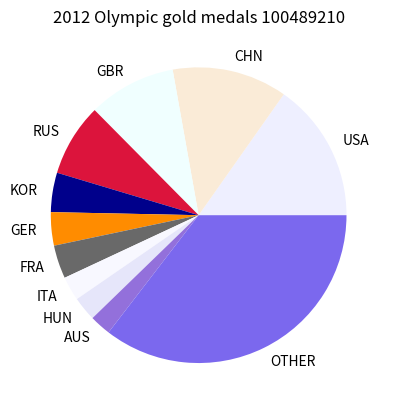

Reproduce this figure in Python.
import matplotlib.pylab as plt



fig = plt.figure()

color = ['#eeefff','#FAEBD7','#F0FFFF','#DC143C','#00008B','#FF8C00','#696969','#F8F8FF','#E6E6FA','#9370DB','#7B68EE']
labels = ['USA','CHN','GBR','RUS','KOR','GER','FRA','ITA','HUN','AUS','OTHER']
fracs = [46,38,29,24,13,11,11,8,8,7,107]
plt.pie(fracs, labels = labels, colors = color)
plt.title('2012 Olympic gold medals 100489210')
fig.savefig("pie.jpg")
plt.show()



